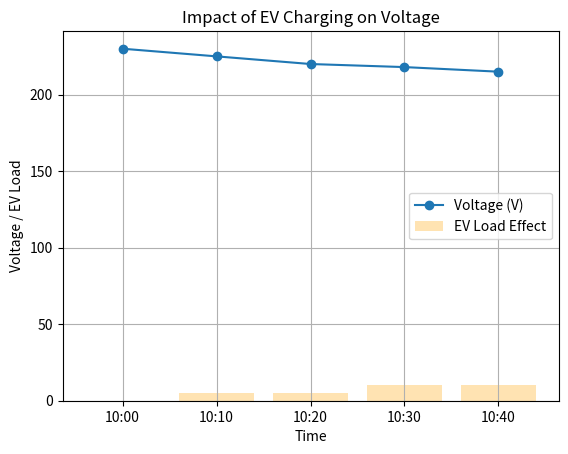

Reproduce this figure in Python.
import pandas as pd
import matplotlib.pyplot as plt

data = {'Time': ['10:00','10:10','10:20','10:30','10:40'],
        'Voltage':[230,225,220,218,215],
        'EV_Charging':[0,1,1,2,2]}

df = pd.DataFrame(data)

plt.plot(df['Time'], df['Voltage'], marker='o', label='Voltage (V)')
plt.bar(df['Time'], df['EV_Charging']*5, alpha=0.3, color='orange', label='EV Load Effect')
plt.xlabel('Time')
plt.ylabel('Voltage / EV Load')
plt.title('Impact of EV Charging on Voltage')
plt.legend()
plt.grid(True)
plt.show()
